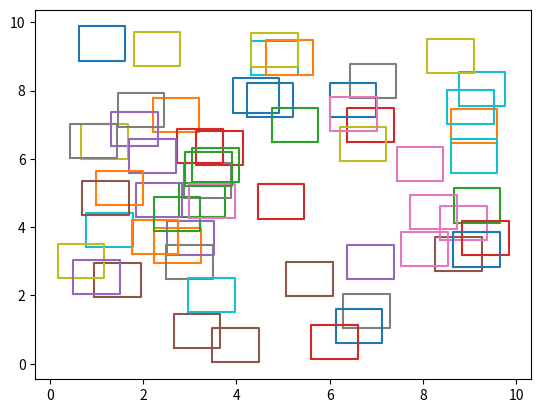

This figure's Python source: (Note: this script raises an exception after producing the figure.)
# Nastavitve programa (potem vse ostalo sam izračuna)
# Tukaj nastavimo število točk in omejitve za x in y
n = 60
x_min = 0
x_max = 10
y_min = 0
y_max = 10

if n <= 0:
    print("Napaka: število kvadratov mora biti pozitivno")
elif x_min >= x_max or y_min >= y_max:
    print("Napaka: napačno nastavljeni parametri")
else:
    print("Uspešno nastavljene nastavitve")

import random
from matplotlib.pyplot import plot, axis, show,axes
import matplotlib.pyplot as plt

def nakljucne_tocke(x_min, x_max, y_min, y_max, n):
    #nam da seznam n točk v koordinatnem sistemu na intervalu [x_min,x_max]x[y_min,y_max]
    rangeX = (x_min, x_max-1)
    rangeY = (y_min, y_max-1)
    points = []
    i = 0
    while i<n:
        x = random.uniform(*rangeX) 
        y = random.uniform(*rangeY)
        points.append([x,y])
        i += 1
    return points


seznam_tock = nakljucne_tocke(x_min, x_max, y_min, y_max, n)

def generiranje_kvadrata(tocka): # tocka je seznam [ , ]
    #generira še druge tri vogale kvadrata in jih poveze, da to nariše potrebujem za ukazom plt.show()
    x0 = tocka[0]
    y0 = tocka[1]
    x1 = x0 + 1
    x2 = x1
    x3 = x0
    y1 = y0
    y2 = y0 + 1
    y3 = y2
    return plot([x0, x1, x2, x3, x0], [y0, y1, y2, y3, y0])

seznam_slik = []
for i in range(0,len(seznam_tock)):
    tocka = seznam_tock[i]
    seznam_slik.append(generiranje_kvadrata(tocka))

for slika in seznam_slik:    #to pokaže koncno sliko vseh mojih enotskih kvadratov
     plt.plot()
plt.show()

def koordinate_kvadrata(tocka):
    x0 = tocka[0]
    y0 = tocka[1]
    x1 = x0 + 1
    x2 = x1
    x3 = x0
    y1 = y0
    y2 = y0 + 1
    y3 = y2
    return [[x0,y0], [x1,y1], [x2,y2], [x3,y3]]

seznam_kvadratov = []   #seznam kvadratov oz. tock, ki generirajo prej narisane kvadrate
for i in seznam:
    seznam_kvadratov.append(koordinate_kvadrata(i))



def najvecje_dotikanje(seznam_tock): # kot vhod dobita seznam spodnjih levih oglišč
    n = len(seznam_tock)
    x_min = min(x for x, y in seznam_tock)
    x_max = max(x for x, y in seznam_tock)
    y_min = min(y for x, y in seznam_tock)
    y_max = max(y for x, y in seznam_tock)

    p = MixedIntegerLinearProgram(maximization=True) # iščeta točko, ki se dotika največ kvadratov
    z = p.new_variable(binary=True) #z_i = 1 če tocka (x,y) v kvadratu i
    p.set_objective(sum(z[i] for i in range(n))) # številčenje naj gre kar od 0 do n-1
    for i, (x_i, y_i) in enumerate(seznam_tock): # za realni spremenljivki x, y indeksiramo kar p
        p.add_constraint(p['x'] + (1-z[i])*(x_max - x_min) >= x_i)
        p.add_constraint(p['x'] - (1-z[i])*(x_max - x_min) <= x_i + 1)
        p.add_constraint(p['y'] + (1-z[i])*(y_max - y_min) >= y_i)
        p.add_constraint(p['y'] - (1-z[i])*(y_max - y_min) <= y_i + 1)

    stevilo = p.solve()
    x, y = p.get_values(p['x']), p.get_values(p['y'])
    kvadrati = [k for k, v in p.get_values(z).items() if v == 1]
    return [stevilo, (x, y), kvadrati] # vrnemo število dotikanj, koordinato točke in seznam indeksov kvadratov, ki se jih dotika

najvecje_dotikanje(seznam_tock)

#seznam_kvadratov
#kvadrati = najvecje_dotikanje(seznam_tock)[2]
#for i in kvadrati:
#    print(seznam_kvadratov[i])

import time
#kako se spreminja čas izvajanja v odvisnosti od n (to je število izbranih točk oz kvadratov)
def cas_izvajanja_od_n(x_min, x_max, y_min, y_max ,n):
    seznam_tock = nakljucne_tocke(x_min, x_max, y_min, y_max, n)
    casi = []
    for i in range(1,n+1):
        zacetek = time.time()
        najvecje_dotikanje(seznam_tock)
        konec = time.time() - zacetek
        casi.append((konec))
    return casi
cas_izvajanja_od_n(0,10,0,10,60)
cas_izvajanja_od_n(0,10,0,50,60)
cas_izvajanja_od_n(0,10,0,10,100)
